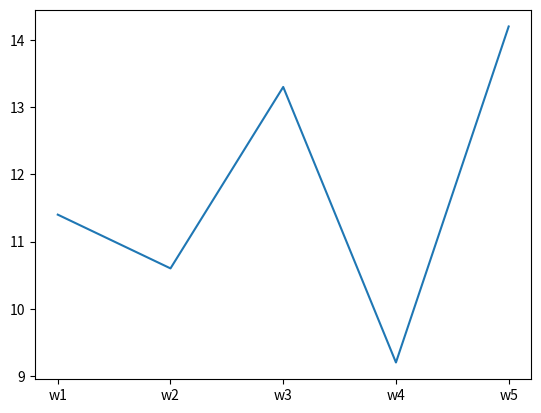

The script that saved this image:
# 1001 Ordenar una lista de numeros a partir del modulo calculado por cada numero

# [101, 203, 105, 100, 53]  
# [1, 3, 0, 0, 3] => modulo entre la longitud del array (5)
# [105, 100, 101, 203, 53] => lista ordenada

lista = [101, 203, 105, 100, 53]

lista_ascendente  = sorted(lista, key=lambda x: x % len(lista))
lista_descendente = sorted(lista, key=lambda x: x % len(lista), reverse=True)
print('Ex 1001')
print(lista_ascendente, lista_descendente)

# 1002 Extraer las vocales minusculas de un texto usando la funcion filter
texto = 'Python Es Tremendo'

print('Ex 1002')
vocales_minusculas = list(filter(lambda x: True if x in 'aeiou' else False, texto))
print(vocales_minusculas)

# 1003 Extraer las consonantes mayusculas desde un texto usando la funcion filter
frase = 'PythoN es TrEMeNdO'

print('Ex 1003')
consonantes_mayusculas = list(filter(lambda c: True if c.lower() not in 'aeiou' and c.isupper()  else False, frase))
print(consonantes_mayusculas)

# 1005 Extraer las consonantes minuscula de un texto usando filter
from string import ascii_lowercase

print('Ex 1005')
cons_minusculas = set(ascii_lowercase) - set('aeiou')

consonantes_minusculas = list(filter(lambda c: c in cons_minusculas, texto))
print(consonantes_minusculas)

# 1006 Extraer los digitos que se hallen en un texto usando la funcion filter

print('Ex 10006')
frase2 = 'El año actual es 2021'

digitos = list(map(lambda n: int(n), list(filter(lambda n: n in '0123456789', frase2))))
print(digitos)

# test commit
import matplotlib.pyplot as plt
import numpy as np

weeks = np.array(['w1', 'w2', 'w3', 'w4', 'w5'])
hours = np.array([11.4, 10.6, 13.3, 9.2, 14.2])

plt.plot(weeks, hours)
plt.show()